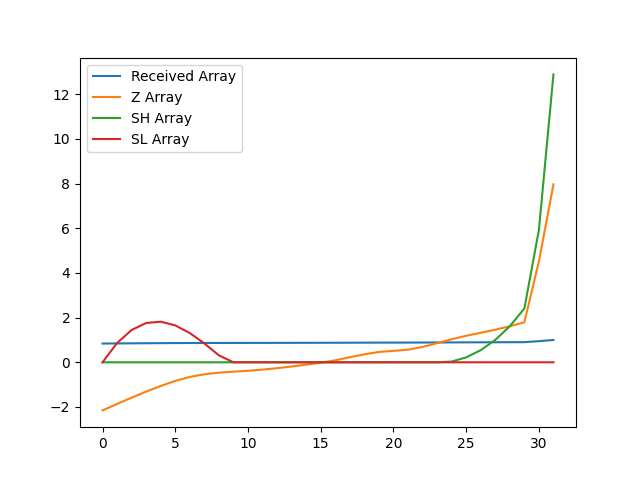

Source data for this figure (header and first rows):
, index, year, val, Received Array, Z Array, SH Array, SL Array
0, 15170, 1990, 9057, 0.84, -2.154, 0.0, 0.0
1, 15173, 1991, 9107, 0.8445, -1.864, 0.0, 0.8645
2, 15176, 1992, 9155, 0.849, -1.583, 0.0, 1.447
3, 15179, 1993, 9201, 0.8533, -1.312, 0.0, 1.759
4, 15182, 1994, 9244, 0.8573, -1.06, 0.0, 1.819
5, 15185, 1995, 9282, 0.8608, -0.8338, 0.0, 1.653
6, 15188, 1996, 9313, 0.8637, -0.6557, 0.0, 1.308
7, 15191, 1997, 9333, 0.8656, -0.5364, 0.0, 0.8446
8, 15194, 1998, 9345, 0.8667, -0.4649, 0.0, 0.3095
9, 15197, 1999, 9353, 0.8674, -0.4209, 0.0, 0.0
10, 15200, 2000, 9360, 0.868, -0.38, 0.0, 0.0
11, 15203, 2001, 9369, 0.8689, -0.3271, 0.0, 0.0
12, 15206, 2002, 9380, 0.8699, -0.2629, 0.0, 0.0
13, 15209, 2003, 9392, 0.8711, -0.1884, 0.0, 0.0
14, 15212, 2004, 9407, 0.8724, -0.1048, 0.0, 0.0
15, 15215, 2005, 9421, 0.8737, -0.01845, 0.0, 0.0
16, 15218, 2006, 9440, 0.8755, 0.09038, 0.0, 0.0
17, 15221, 2007, 9463, 0.8776, 0.2254, 0.0, 0.0
18, 15224, 2008, 9486, 0.8797, 0.3584, 0.0, 0.0
19, 15227, 2009, 9504, 0.8814, 0.4633, 0.0, 0.0
20, 15230, 2010, 9512, 0.8821, 0.5109, 0.0, 0.0
21, 15233, 2011, 9521, 0.883, 0.5649, 0.0, 0.0
22, 15236, 2012, 9542, 0.8849, 0.6892, 0.0, 0.0
23, 15239, 2013, 9570, 0.8876, 0.855, 0.0, 0.0
24, 15242, 2014, 9601, 0.8904, 1.032, 0.03238, 0.0
25, 15245, 2015, 9627, 0.8928, 1.188, 0.2207, 0.0
26, 15248, 2016, 9650, 0.8949, 1.321, 0.542, 0.0
27, 15251, 2017, 9674, 0.8971, 1.46, 1.002, 0.0
28, 15254, 2018, 9700, 0.8995, 1.613, 1.615, 0.0
29, 15257, 2019, 9730, 0.9024, 1.793, 2.408, 0.0
30, 15260, 2020, 10195, 0.9455, 4.518, 5.926, 0.0
31, 15263, 2021, 10783, 1.0, 7.965, 12.89, 0.0
